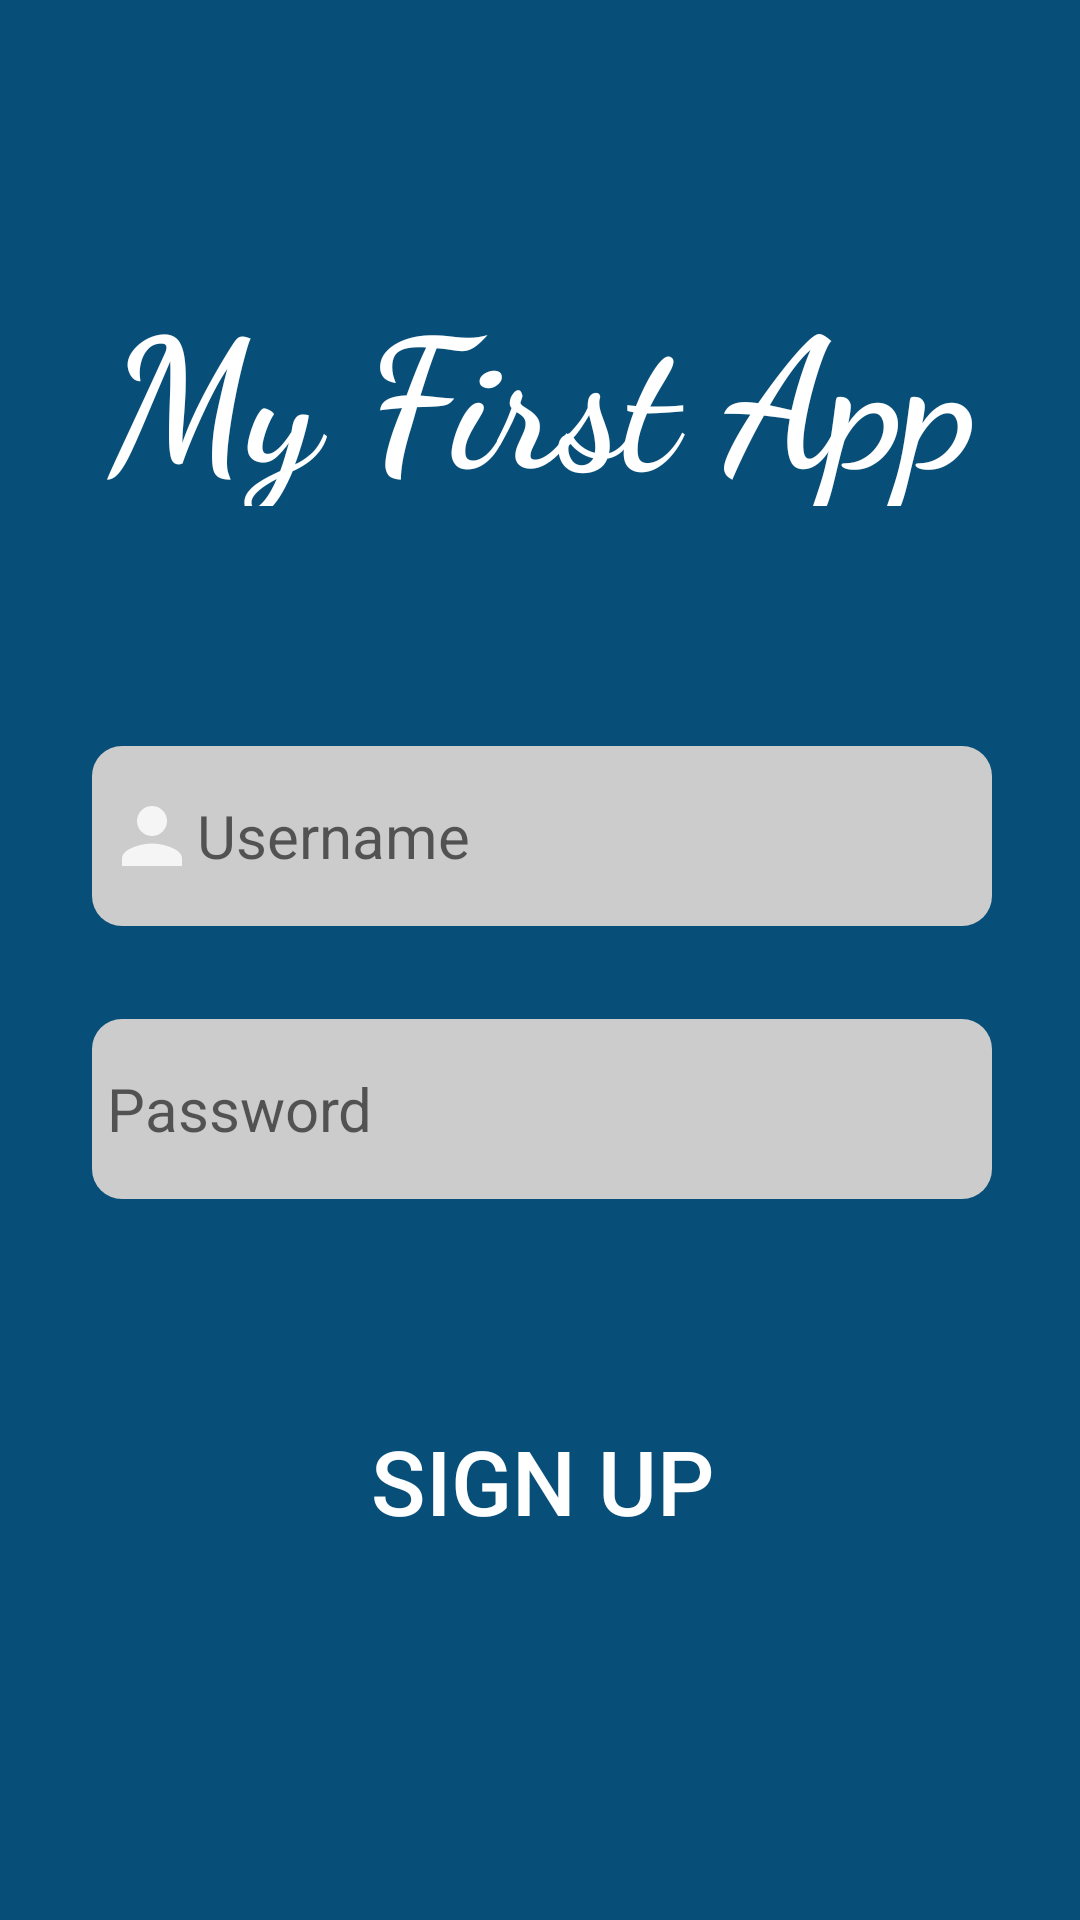

This screen was rendered from an Android layout file. Write that file and the resources it references.
<!-- AndroidManifest.xml: application theme AppTheme -->
<!-- res/layout/activity_signup.xml -->
<?xml version="1.0" encoding="utf-8"?>
<androidx.constraintlayout.widget.ConstraintLayout xmlns:android="http://schemas.android.com/apk/res/android"
    xmlns:app="http://schemas.android.com/apk/res-auto"
    xmlns:tools="http://schemas.android.com/tools"
    android:layout_width="match_parent"
    android:layout_height="match_parent"
    android:background="@color/colorBackground2"
    android:focusable="true"
    android:focusableInTouchMode="true">

    <Button
        android:id="@+id/signup_button"
        android:layout_width="300dp"
        android:layout_height="60dp"
        android:layout_marginStart="56dp"
        android:layout_marginEnd="55dp"
        android:layout_marginBottom="126dp"
        android:background="@drawable/rounded_button_send"
        android:text="@string/sign_up"
        android:textColor="#FFFFFF"
        android:textSize="30sp"
        app:layout_constraintBottom_toBottomOf="parent"
        app:layout_constraintEnd_toEndOf="parent"
        app:layout_constraintStart_toStartOf="parent"
        app:layout_constraintTop_toBottomOf="@+id/password_edittext_signup" />

    <EditText
        android:id="@+id/password_edittext_signup"
        android:layout_width="300dp"
        android:layout_height="60dp"
        android:layout_marginStart="56dp"
        android:layout_marginEnd="55dp"
        android:layout_marginBottom="64dp"
        android:autofillHints=""
        android:background="@drawable/rounded_username_password"
        android:drawableStart="@drawable/ic_action_password"
        android:ems="10"
        android:hint="@string/password"
        android:inputType="textPassword"
        android:paddingStart="5dp"
        android:textAlignment="textStart"
        android:textColor="#000000"
        android:textSize="20sp"
        app:layout_constraintBottom_toTopOf="@+id/signup_button"
        app:layout_constraintEnd_toEndOf="parent"
        app:layout_constraintStart_toStartOf="parent"
        app:layout_constraintTop_toBottomOf="@+id/username_edittext_signup" />

    <EditText
        android:id="@+id/username_edittext_signup"
        android:layout_width="300dp"
        android:layout_height="60dp"
        android:layout_marginStart="56dp"
        android:layout_marginEnd="55dp"
        android:layout_marginBottom="31dp"
        android:autofillHints=""
        android:background="@drawable/rounded_username_password"
        android:drawableStart="@drawable/ic_action_name"
        android:ems="10"
        android:hint="@string/username"
        android:inputType="textPersonName"
        android:paddingStart="5dp"
        android:textAlignment="textStart"
        android:textColor="#000000"
        android:textSize="20sp"
        app:layout_constraintBottom_toTopOf="@+id/password_edittext_signup"
        app:layout_constraintEnd_toEndOf="parent"
        app:layout_constraintStart_toStartOf="parent"
        app:layout_constraintTop_toBottomOf="@+id/textView_myFirstApp_signup" />


    <TextView
        android:id="@+id/textView_myFirstApp_signup"
        android:layout_width="300dp"
        android:layout_height="80sp"
        android:layout_marginStart="56dp"
        android:layout_marginTop="98dp"
        android:layout_marginEnd="55dp"
        android:layout_marginBottom="80dp"
        android:fontFamily="cursive"
        android:text="@string/my_first_app"
        android:textAlignment="center"
        android:textColor="#FFFFFF"
        android:textSize="60sp"
        android:textStyle="bold"
        app:layout_constraintBottom_toTopOf="@+id/username_edittext_signup"
        app:layout_constraintEnd_toEndOf="parent"
        app:layout_constraintStart_toStartOf="parent"
        app:layout_constraintTop_toTopOf="parent" />

</androidx.constraintlayout.widget.ConstraintLayout>
<!-- resources referenced by this layout -->
<resources>
  <color name="colorBackground2">#074E78</color>
  <!-- drawable ic_action_name (drawable-anydpi) -->
  <vector xmlns:android="http://schemas.android.com/apk/res/android"
      android:width="30dp"
      android:height="30dp"
      android:viewportWidth="24"
      android:viewportHeight="24"
      android:tint="#FFFFFF"
      android:alpha="0.8">
      <path
          android:fillColor="#FF000000"
          android:pathData="M12,12c2.21,0 4,-1.79 4,-4s-1.79,-4 -4,-4 -4,1.79 -4,4 1.79,4 4,4zM12,14c-2.67,0 -8,1.34 -8,4v2h16v-2c0,-2.66 -5.33,-4 -8,-4z"/>
  </vector>
  <!-- drawable rounded_username_password (drawable) -->
  <?xml version="1.0" encoding="utf-8"?>
  <selector xmlns:android="http://schemas.android.com/apk/res/android">
      <item>
          <shape
              android:shape="rectangle">
              <corners
                  android:bottomLeftRadius="10dp"
                  android:topLeftRadius="10dp"
                  android:topRightRadius="10dp"
                  android:bottomRightRadius="10dp"
                  android:radius="10dp"/>
              <solid
                  android:color="#CCCCCC"/>
          </shape>
      </item>
  </selector>
  <string name="my_first_app">My First App</string>
  <string name="password">Password</string>
  <string name="sign_up">SIGN UP</string>
  <string name="username">Username</string>
  <style name="AppTheme" parent="Theme.AppCompat.Light.NoActionBar">
          
          <item name="colorPrimary">@color/colorPrimary</item>
          <item name="colorPrimaryDark">@color/colorPrimaryDark</item>
          <item name="colorAccent">@color/colorAccent</item>
          <item name="android:textAllCaps">false</item>
          <item name="android:windowAnimationStyle">@style/CustomActivityAnimation</item>
      </style>
  <color name="colorPrimary">#333333</color>
  <color name="colorPrimaryDark">#444444</color>
  <color name="colorAccent">#02727C</color>
  <style name="CustomActivityAnimation" parent="@android:style/Animation.Activity">
          <item name="android:activityOpenEnterAnimation">@anim/slide_in_right</item>
          <item name="android:activityOpenExitAnimation">@anim/slide_out_left</item>
          <item name="android:activityCloseEnterAnimation">@anim/slide_in_left</item>
          <item name="android:activityCloseExitAnimation">@anim/slide_out_right</item>
      </style>
</resources>
